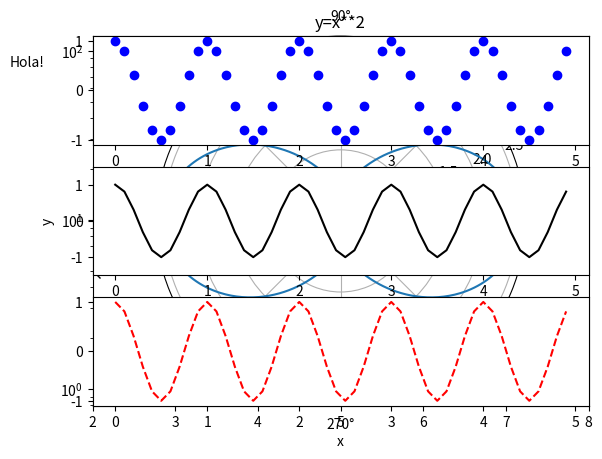
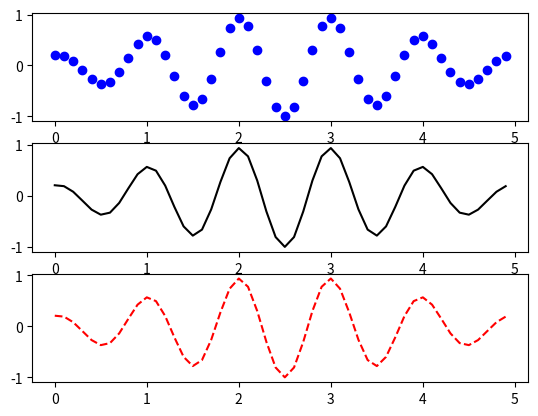

These charts were generated, in order, by the following Python code:
#!/usr/bin/env python
# coding: utf-8

# In[ ]:


import matplotlib.pyplot as plt
import numpy as np

# Equally spaced points
# From 0 to 10 with a spacing of 0.2
x = np.arange(0,10,0.2)
y = x**2 + 1

plt.plot(x,y)
plt.title('y=x**2')
plt.xlabel('x')
plt.ylabel('y')
plt.show()


# In[ ]:


# Graphics with points
plt.plot(x,y,'.')
plt.show()


# In[ ]:


# Two graphics in one panel
# Red crosses and blue line
plt.plot(x,y,'xr')
plt.plot(x,y,'-b')
plt.show()


# In[ ]:


# Two graphics in one panel
# Black crosses and green dotted line
plt.plot(x,y,'xk', x,y,':g')
plt.show()


# In[ ]:


# Changing marker size 
plt.plot(x,y,'xk', markersize=10)
plt.show()


# In[ ]:


# Changing line width
plt.plot(x,y,'r-', linewidth=5)
plt.show()


# In[ ]:


# Changing axis range
plt.plot(x,y,'k-')
plt.xlim([2,8])
plt.show()


# In[ ]:


# Adding labels
plt.plot(x,y,'k-')
plt.annotate('Hola!', xy=(4,16), xytext=(1, 80) )
plt.annotate('y=x**2', xy=(4, 16), xytext=(2, 40), arrowprops=dict(facecolor='black', shrink=0.05) )
plt.show()


# In[ ]:


# Logarithmic scale
plt.plot(x,y,'k-')
plt.yscale('log')
plt.show()


# In[ ]:


# Polar diagrams
ang = np.arange(0,2*np.pi,0.01)
r = np.cos(2*ang) + 1.5
ax = plt.subplot(111, projection='polar')
ax.plot(ang,r)
plt.show()


# In[ ]:


# Multiple plots

x1 = np.arange(0.0, 5.0, 0.1)
y1 = np.cos(2*np.pi*x1)

plt.figure(1)

plt.subplot(3,1,1)
plt.plot(x1, y1, 'bo')

plt.subplot(3,1,2)
plt.plot(x1, y1, 'k')
plt.ylim([-1.5,1.5])

plt.subplot(3,1,3)
plt.plot(x1, y1, 'r--')

plt.show()


# In[ ]:


# Multiple graphics with an arbitrary function

def f(t):
    return np.cos(2*np.pi*t) * np.exp(-((t-2.5)/2)**2)

x1 = np.arange(0.0, 5.0, 0.1)

plt.figure()

plt.subplot(3,1,1)
plt.plot(x1, f(x1), 'bo')

plt.subplot(3,1,2)
plt.plot(x1, f(x1), 'k')

plt.subplot(3,1,3)
plt.plot(x1, f(x1), 'r--')

plt.show()

